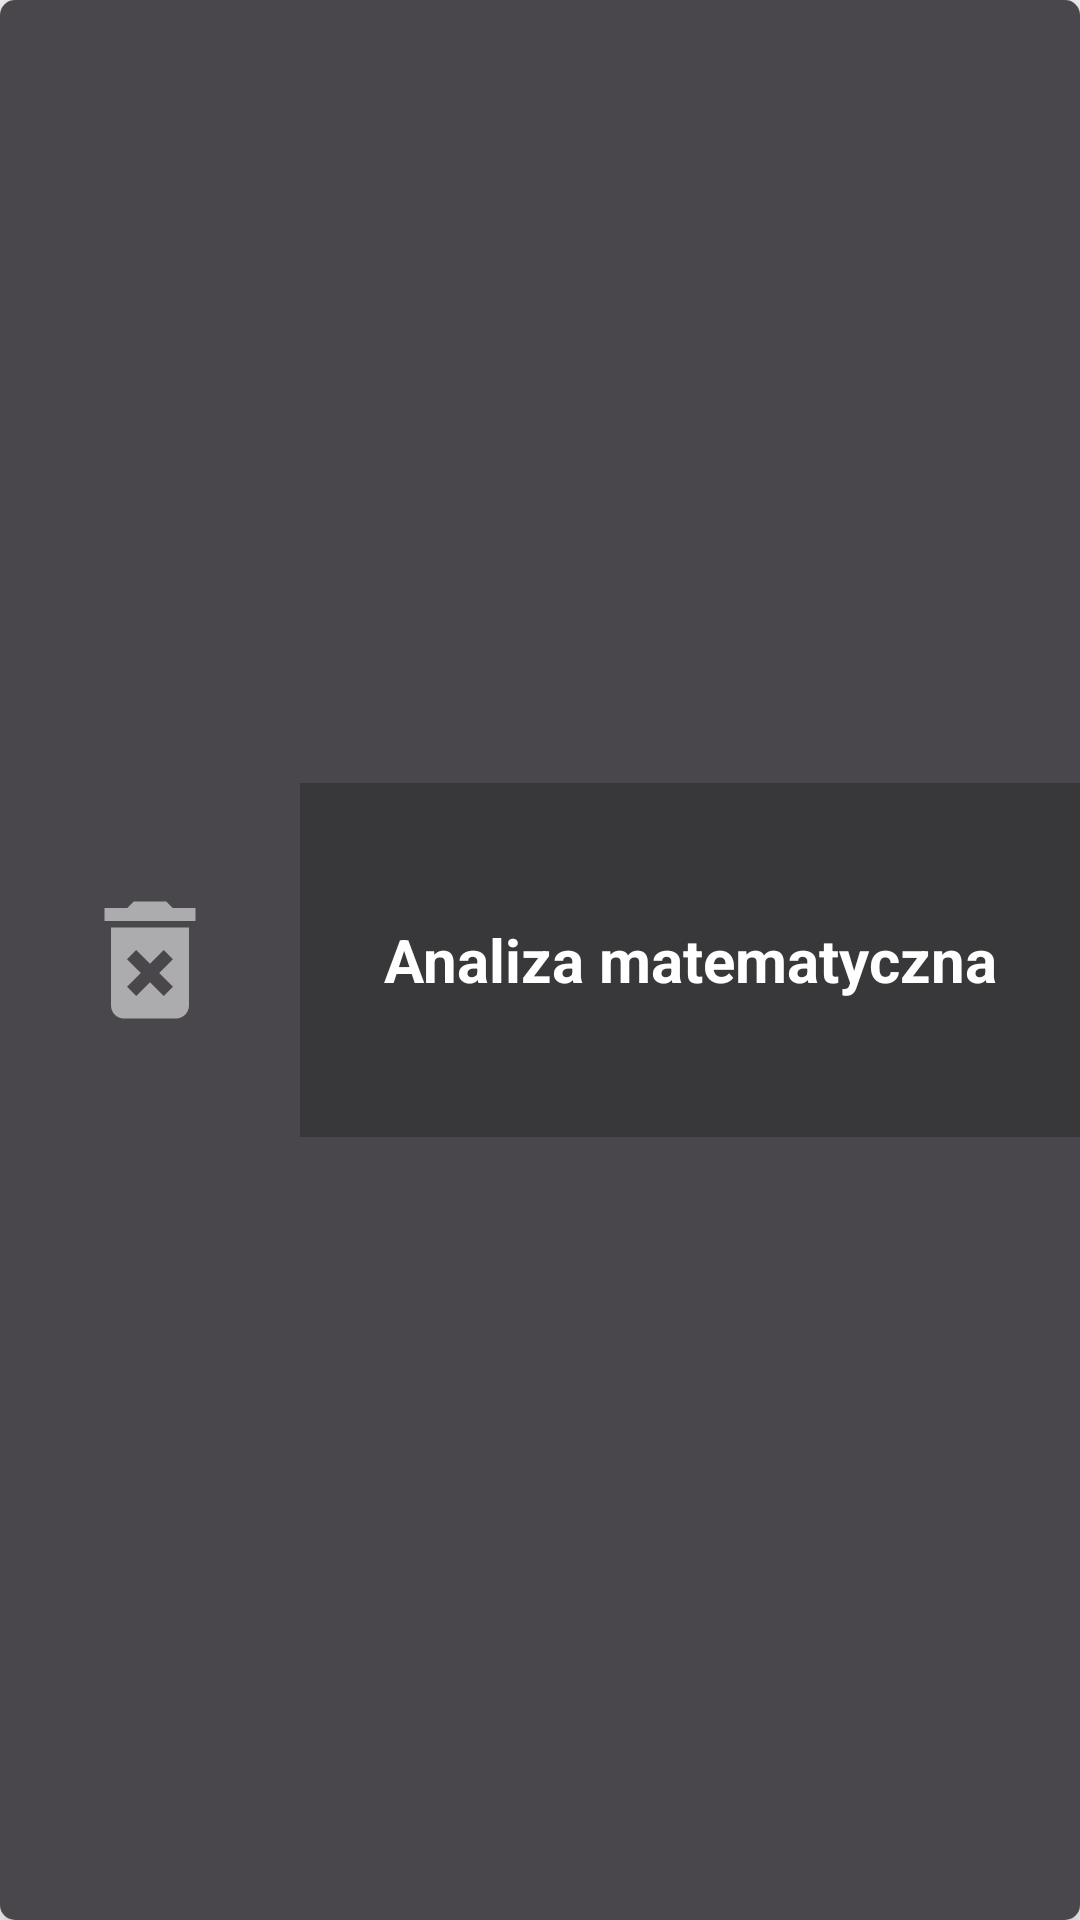

Android layout source for this screen:
<!-- AndroidManifest.xml: application theme Theme.PassIT -->
<!-- res/layout/recyclerview_note_row.xml -->
<androidx.cardview.widget.CardView xmlns:android="http://schemas.android.com/apk/res/android"
    xmlns:app="http://schemas.android.com/apk/res-auto"
    xmlns:tools="http://schemas.android.com/tools"
    android:layout_width="match_parent"
    android:layout_height="wrap_content"
    android:layout_marginStart="10dp"
    android:layout_marginTop="10dp"
    android:layout_marginEnd="10dp"
    android:layout_marginBottom="10dp"
    app:cardCornerRadius="5dp"
    app:cardElevation="9dp">


    <androidx.constraintlayout.widget.ConstraintLayout
        android:id="@+id/rowLayout"
        android:layout_width="match_parent"
        android:layout_height="match_parent"
        android:background="@color/cardBackground">

        <TextView
            android:id="@+id/cv_noteInfo"
            android:layout_width="0dp"
            android:layout_height="118dp"
            android:layout_marginStart="24dp"
            android:background="@color/cardBackground2"
            android:breakStrategy="simple"
            android:gravity="center"
            android:padding="12dp"
            android:text="Analiza matematyczna"
            android:textColor="@color/white"
            android:textSize="20sp"
            android:textStyle="bold"
            app:layout_constraintBottom_toBottomOf="parent"
            app:layout_constraintEnd_toEndOf="parent"
            app:layout_constraintStart_toEndOf="@+id/removeBtn"
            app:layout_constraintTop_toTopOf="parent" />

        <Button
            android:id="@+id/removeBtn"
            android:layout_width="52dp"
            android:layout_height="52dp"
            android:layout_marginStart="24dp"
            android:background="@drawable/ic_delete_32"
            app:layout_constraintBottom_toBottomOf="parent"
            app:layout_constraintStart_toStartOf="parent"
            app:layout_constraintTop_toTopOf="parent" />

    </androidx.constraintlayout.widget.ConstraintLayout>

</androidx.cardview.widget.CardView>
<!-- resources referenced by this layout -->
<resources>
  <color name="cardBackground">#49474B</color>
  <color name="cardBackground2">#383739</color>
  <color name="white">#FFFFFFFF</color>
  <!-- drawable ic_delete_32 (drawable) -->
  <vector xmlns:android="http://schemas.android.com/apk/res/android"
      android:width="32dp"
      android:height="32dp"
      android:tint="#FFFFFF"
      android:viewportWidth="24"
      android:viewportHeight="24">
      <path
          android:fillColor="#8AFFFFFF"
          android:pathData="M6,19c0,1.1 0.9,2 2,2h8c1.1,0 2,-0.9 2,-2L18,7L6,7v12zM8.46,11.88l1.41,-1.41L12,12.59l2.12,-2.12 1.41,1.41L13.41,14l2.12,2.12 -1.41,1.41L12,15.41l-2.12,2.12 -1.41,-1.41L10.59,14l-2.13,-2.12zM15.5,4l-1,-1h-5l-1,1L5,4v2h14L19,4z" />
  </vector>
  <style name="Theme.PassIT" parent="Theme.AppCompat.Light.DarkActionBar">
          
          <item name="colorPrimary">@color/background</item>
          <item name="colorPrimaryVariant">@color/purple_700</item>
          <item name="colorOnPrimary">@color/white</item>
          
          <item name="colorSecondary">@color/teal_200</item>
          <item name="colorSecondaryVariant">@color/teal_700</item>
          <item name="colorOnSecondary">@color/black</item>
          
          <item name="android:statusBarColor" tools:targetApi="l">@color/darkPurple</item>
          
      </style>
  <color name="background">#090909</color>
  <color name="purple_700">#FF3700B3</color>
  <color name="teal_200">#FF03DAC5</color>
  <color name="teal_700">#FF018786</color>
  <color name="black">#FF000000</color>
  <color name="darkPurple">#44475A</color>
</resources>
